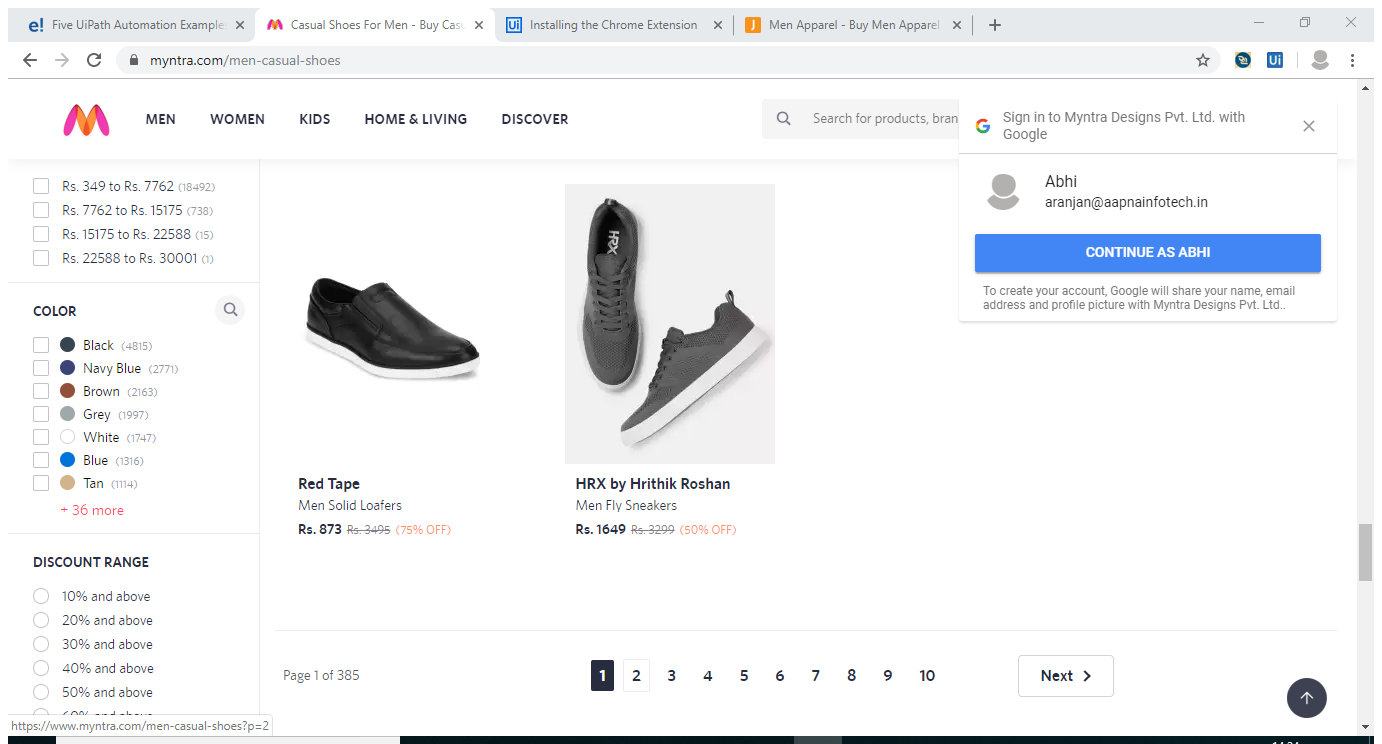
Task: The aim is to scrape data from a website and store it in a .csv File.
Workflow: Main

Step 1: Attach Browser 'CasualSho Page' in window 'Casual Shoes For Men - Buy Casual & Flat Shoes For Men | Myntra' (chrome.exe)

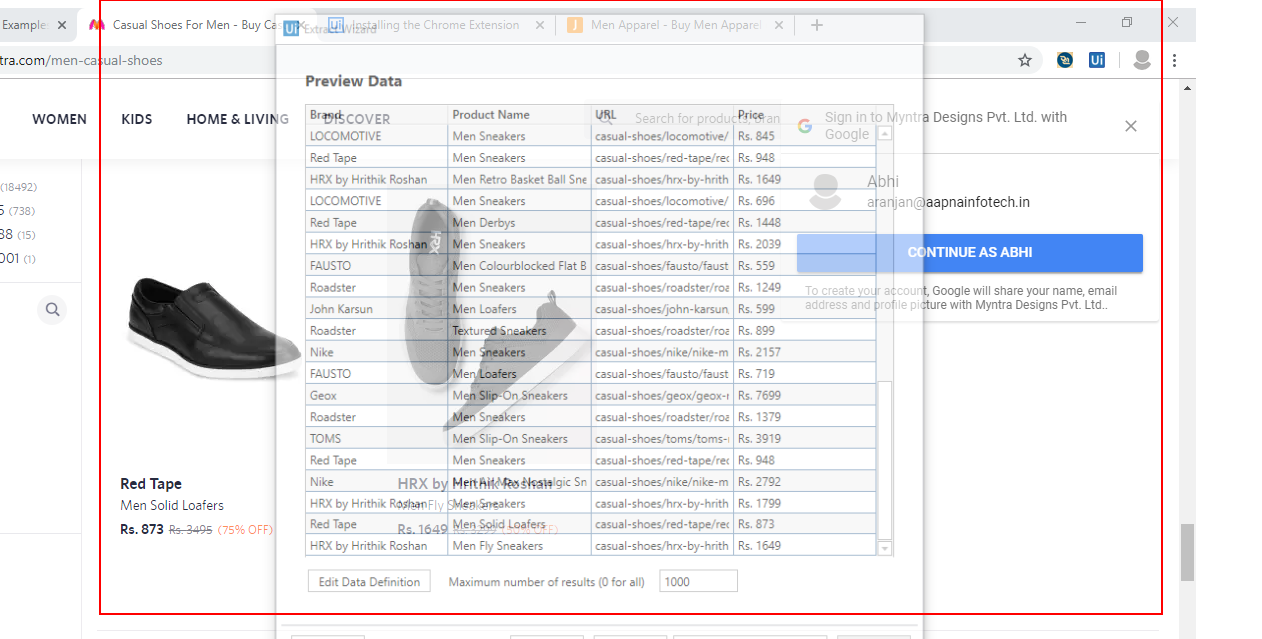
Step 2: get-text from the list